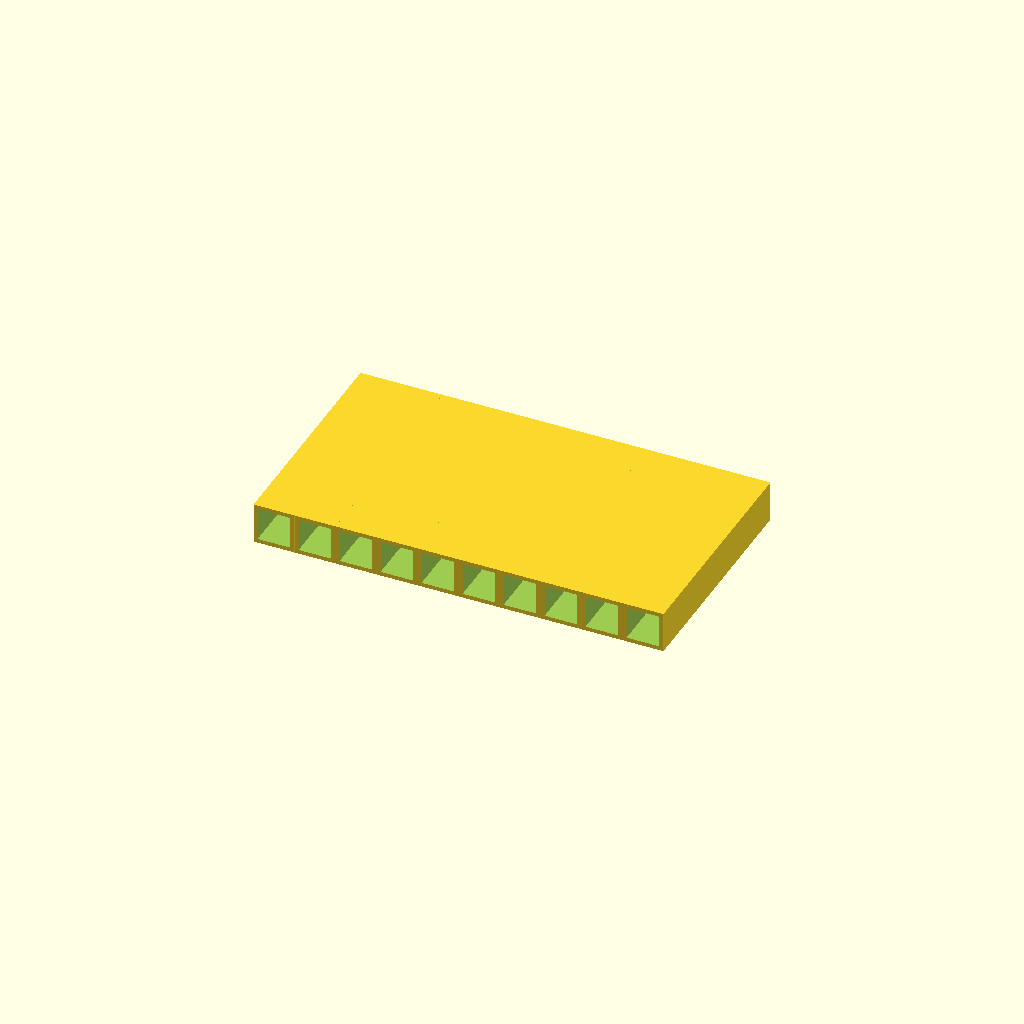
Cell 1: the model at its default parameters.
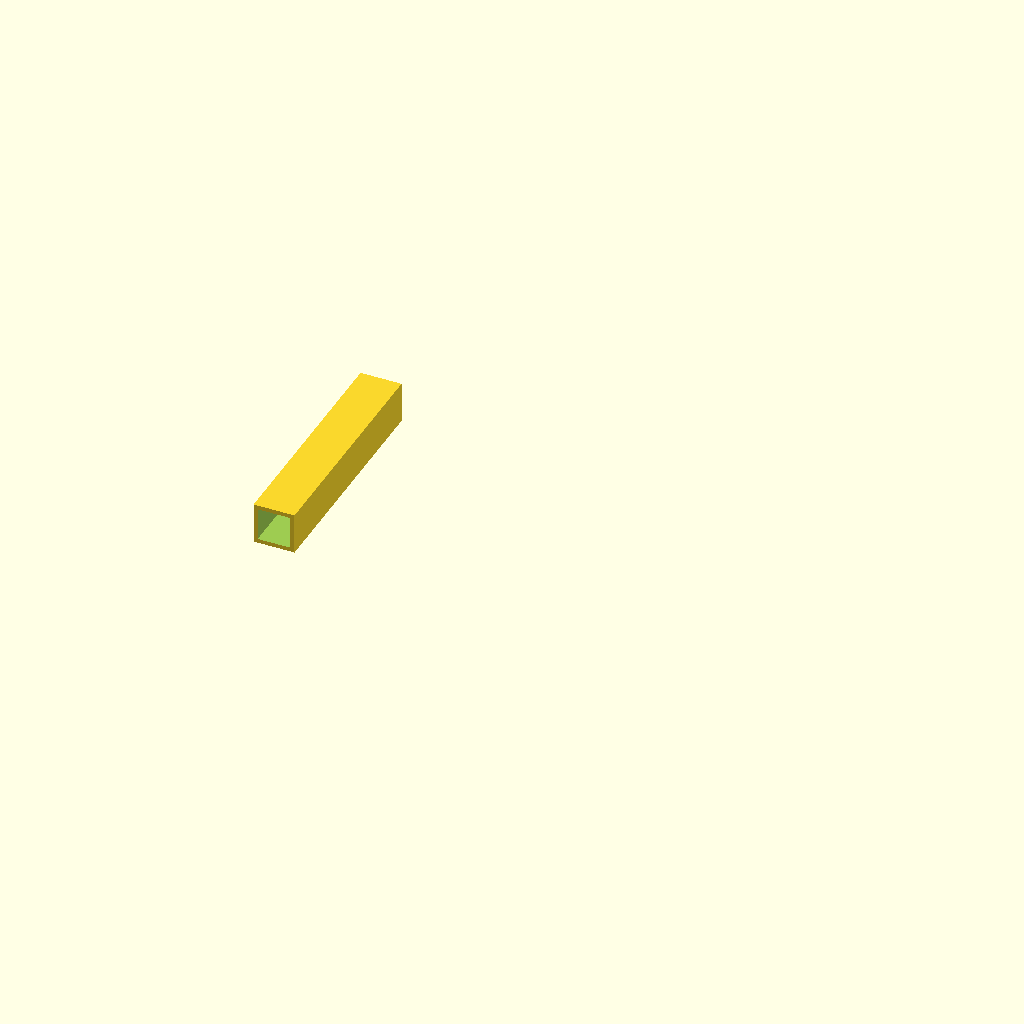
Cell 2: the same model with count = 1.
All cells are drawn from one camera (rotation 55°, 0°, 25°, orthographic, colour scheme Cornfield), so only the parameter changes between them.
Source of the model, inputs/thingiverse/files/thing-3067259/files/shell.scad:
//the number of "shells" to make
count = 10; // [1:10]

module shell() {
    translate([2.5/2, 7, 2.5/2]) 
    rotate([90, 0, 0])
    union() {
        difference() {
            cube([2.5, 2.5, 14], center=true);
            // inner hole/hollow
            translate([0, 0, 1])
                cube([2, 2, 14], center=true);
            // pin hole
            rotate([0, 0, 45])
                cylinder(r=0.8, h=60, center=true, $fn=4);
            // chamfer
            translate([0, 0, -7.1]) rotate([0, 0, 45]) 
                cylinder(r1=2.5, r2=0.8, h=0.5, center=true, $fn=4);
            // tab hole 
            translate([0, -1, -0.5])
            cube([1.8, 1, 5], center=true);
        }
        // tab
        translate([0, -1.125, 0.8])
            cube([1.3, 0.25, 4.5], center=true);
    }
}


for(i = [0:count-1]) 
    translate([2.5*i, 0, 0])
        shell();
Parameter table extracted from the source (name, type, default, range or options):
count: number, default 10, range 1 to 10
